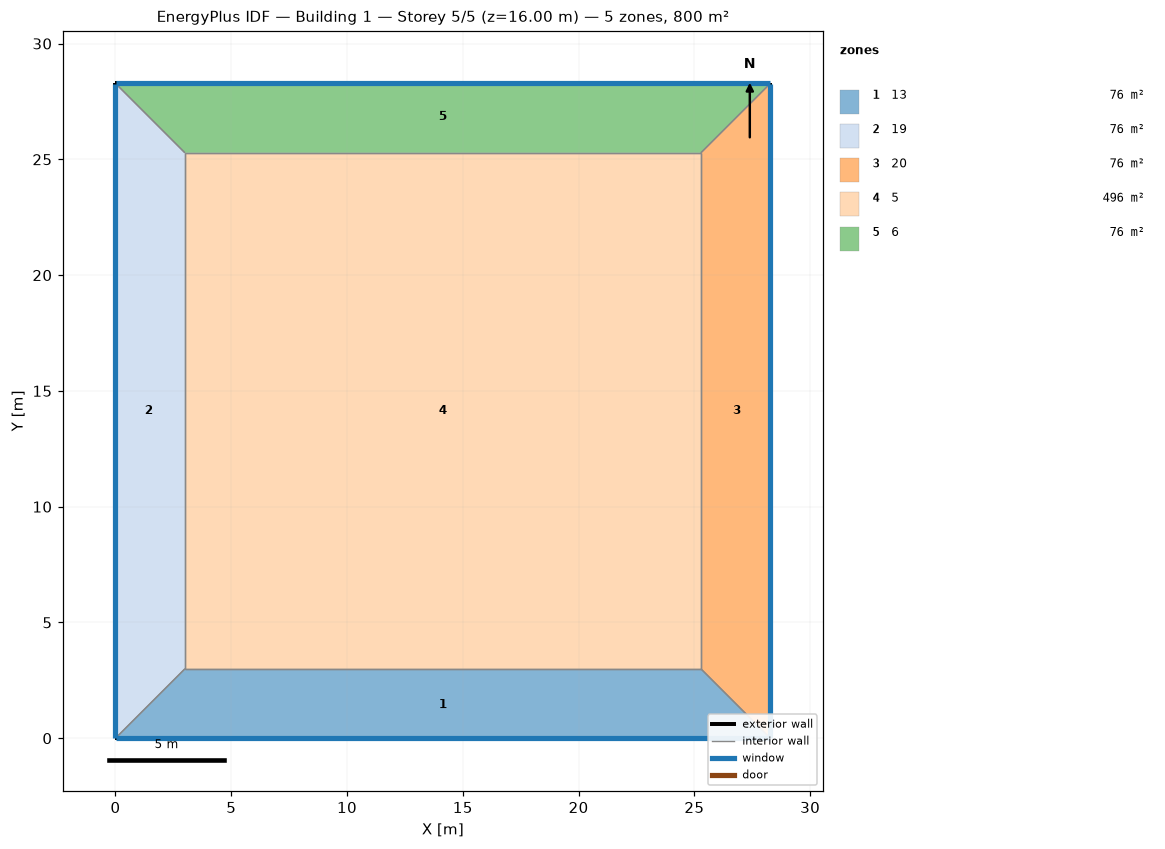
=== STOREY PLAN SPEC (per zone: floor XY polygon, exterior-wall plan segments, windows/doors) ===
zone 1: 13  (75.8 m²)
  floor: (28.28, 0.00) (0.00, 0.00) (3.00, 3.00) (25.28, 3.00)
  exterior wall: (0.00, 0.00) – (28.28, 0.00)  [28.3 m]
    window: (0.03, 0.00) – (28.26, 0.00)  [31.7 m²]
  interior walls: 3
zone 2: 19  (75.8 m²)
  floor: (0.00, 0.00) (0.00, 28.28) (3.00, 25.28) (3.00, 3.00)
  exterior wall: (0.00, 28.28) – (0.00, 0.00)  [28.3 m]
    window: (0.00, 28.26) – (0.00, 0.03)  [31.7 m²]
  interior walls: 3
zone 3: 20  (75.8 m²)
  floor: (28.28, 28.28) (28.28, 0.00) (25.28, 3.00) (25.28, 25.28)
  exterior wall: (28.28, 0.00) – (28.28, 28.28)  [28.3 m]
    window: (28.28, 0.03) – (28.28, 28.26)  [31.7 m²]
  interior walls: 3
zone 4: 5  (496.4 m²)
  floor: (3.00, 3.00) (3.00, 25.28) (25.28, 25.28) (25.28, 3.00)
  interior walls: 4
zone 5: 6  (75.8 m²)
  floor: (0.00, 28.28) (28.28, 28.28) (25.28, 25.28) (3.00, 25.28)
  exterior wall: (28.28, 28.28) – (0.00, 28.28)  [28.3 m]
    window: (28.26, 28.28) – (0.03, 28.28)  [31.7 m²]
  interior walls: 3

=== DERIVED (storey summary) ===
Building: Building 1
Storey: 5 of 5  (floor level z = 16.00 m)
Storey gross floor area: 799.8 m²
Zones on this storey: 5
  - 13: floor 75.8 m²; exterior wall 28.3 m (113.1 m²); 1 window(s) 31.7 m²; WWR 28.0%
  - 19: floor 75.8 m²; exterior wall 28.3 m (113.1 m²); 1 window(s) 31.7 m²; WWR 28.0%
  - 20: floor 75.8 m²; exterior wall 28.3 m (113.1 m²); 1 window(s) 31.7 m²; WWR 28.0%
  - 5: floor 496.4 m²
  - 6: floor 75.8 m²; exterior wall 28.3 m (113.1 m²); 1 window(s) 31.7 m²; WWR 28.0%
Zone adjacency (shared interzone walls):
  - 13 ↔ 19
  - 13 ↔ 20
  - 13 ↔ 5
  - 19 ↔ 5
  - 19 ↔ 6
  - 20 ↔ 5
  - 20 ↔ 6
  - 5 ↔ 6